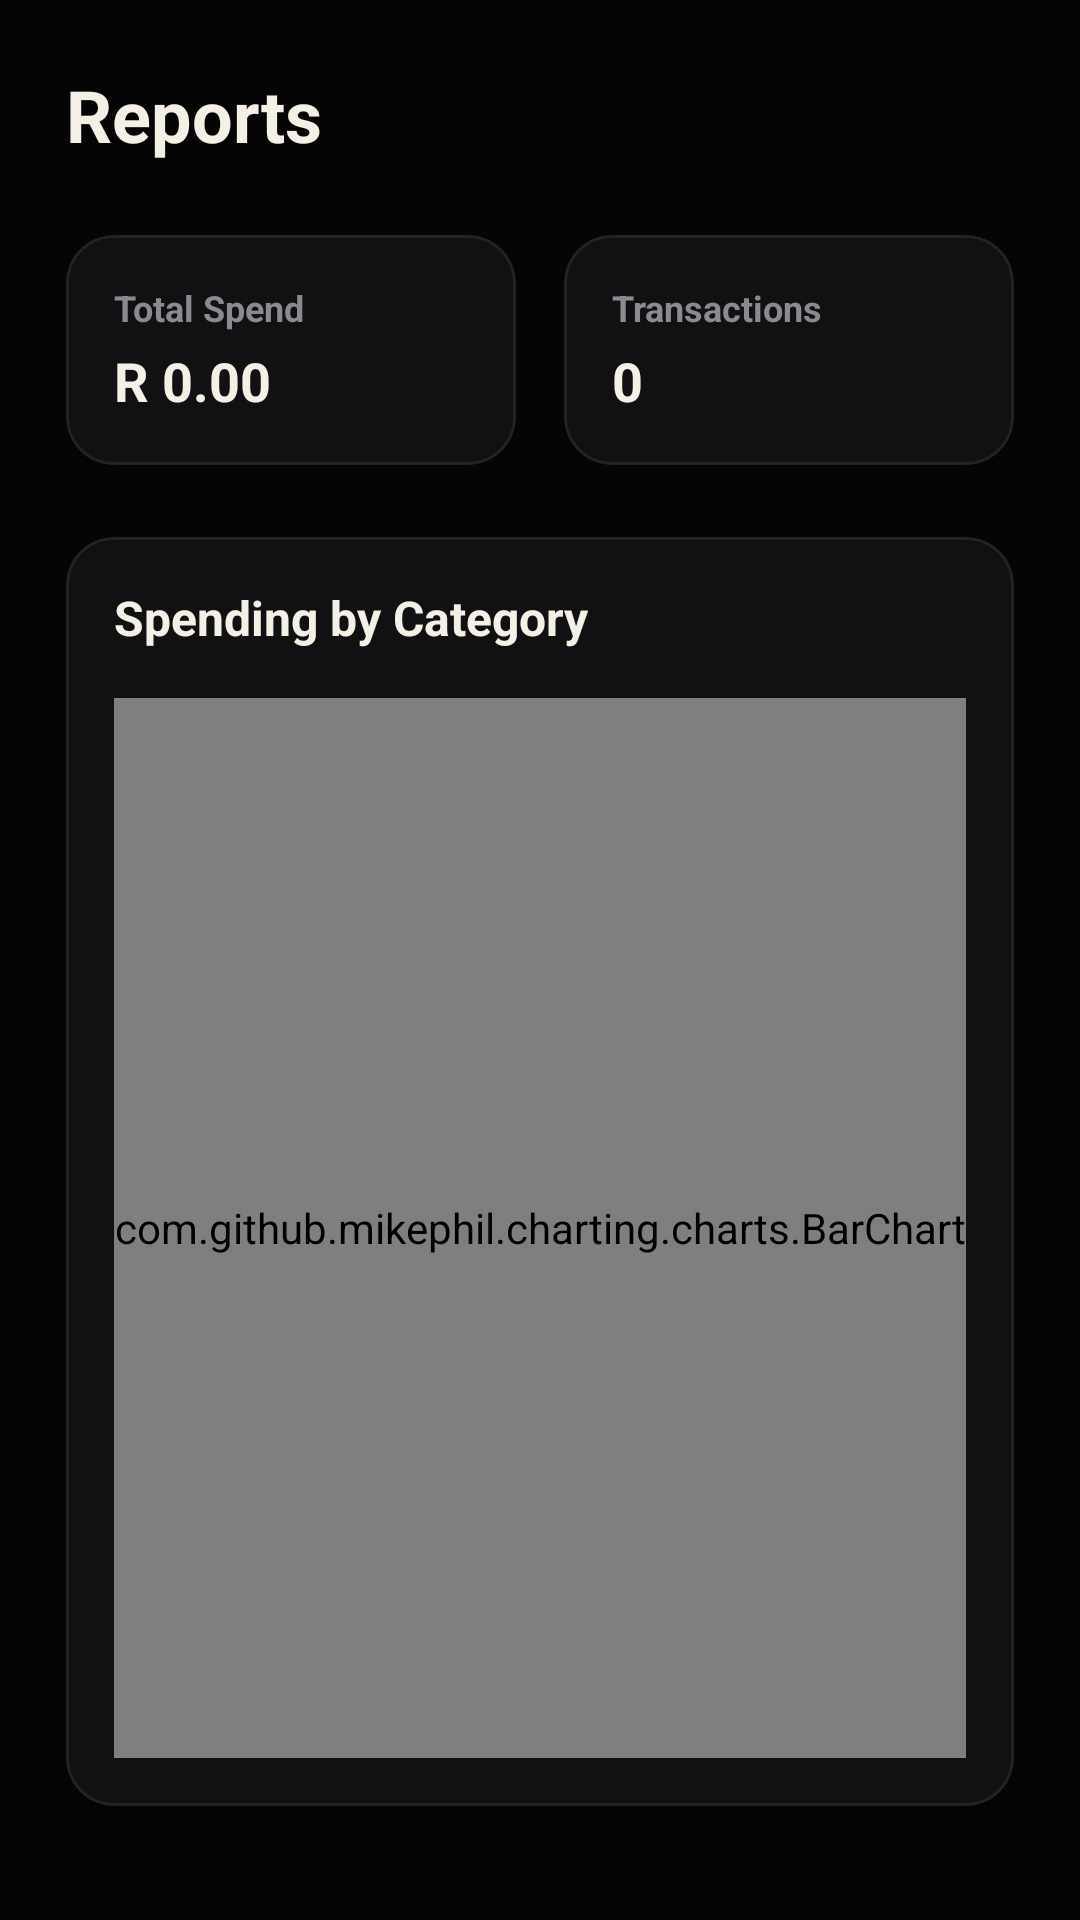

Reconstruct the res/layout file that produces this screen, plus the resources it refers to.
<!-- AndroidManifest.xml: application theme Theme.Stashed -->
<!-- res/layout/fragment_reports.xml -->
<?xml version="1.0" encoding="utf-8"?>
<androidx.constraintlayout.widget.ConstraintLayout
    xmlns:android="http://schemas.android.com/apk/res/android"
    xmlns:app="http://schemas.android.com/apk/res-auto"
    android:layout_width="match_parent"
    android:layout_height="match_parent"
    android:background="#050506"
    android:padding="22dp">

    
    <LinearLayout
        android:id="@+id/topBarReports"
        android:layout_width="match_parent"
        android:layout_height="wrap_content"
        android:orientation="horizontal"
        android:gravity="center_vertical"
        app:layout_constraintTop_toTopOf="parent">

        <TextView
            android:layout_width="0dp"
            android:layout_height="wrap_content"
            android:layout_weight="1"
            android:text="Reports"
            android:textColor="#F4F0E6"
            android:textSize="24sp"
            android:textStyle="bold" />
    </LinearLayout>

    
    <LinearLayout
        android:id="@+id/summaryCards"
        android:layout_width="match_parent"
        android:layout_height="wrap_content"
        android:orientation="horizontal"
        android:layout_marginTop="24dp"
        app:layout_constraintTop_toBottomOf="@id/topBarReports">

        
        <com.google.android.material.card.MaterialCardView
            android:layout_width="0dp"
            android:layout_height="wrap_content"
            android:layout_weight="1"
            android:layout_marginEnd="8dp"
            app:cardBackgroundColor="#111113"
            app:cardCornerRadius="16dp"
            app:strokeColor="#232326"
            app:strokeWidth="1dp">

            <LinearLayout
                android:layout_width="match_parent"
                android:layout_height="wrap_content"
                android:orientation="vertical"
                android:padding="16dp">

                <TextView
                    android:layout_width="wrap_content"
                    android:layout_height="wrap_content"
                    android:text="Total Spend"
                    android:textColor="#8B8A8E"
                    android:textSize="12sp"
                    android:textStyle="bold" />

                <TextView
                    android:id="@+id/tvTotalSpend"
                    android:layout_width="wrap_content"
                    android:layout_height="wrap_content"
                    android:text="R 0.00"
                    android:textColor="#F4F0E6"
                    android:textSize="18sp"
                    android:textStyle="bold"
                    android:layout_marginTop="4dp" />
            </LinearLayout>
        </com.google.android.material.card.MaterialCardView>

        
        <com.google.android.material.card.MaterialCardView
            android:layout_width="0dp"
            android:layout_height="wrap_content"
            android:layout_weight="1"
            android:layout_marginStart="8dp"
            app:cardBackgroundColor="#111113"
            app:cardCornerRadius="16dp"
            app:strokeColor="#232326"
            app:strokeWidth="1dp">

            <LinearLayout
                android:layout_width="match_parent"
                android:layout_height="wrap_content"
                android:orientation="vertical"
                android:padding="16dp">

                <TextView
                    android:layout_width="wrap_content"
                    android:layout_height="wrap_content"
                    android:text="Transactions"
                    android:textColor="#8B8A8E"
                    android:textSize="12sp"
                    android:textStyle="bold" />

                <TextView
                    android:id="@+id/tvTransactionCount"
                    android:layout_width="wrap_content"
                    android:layout_height="wrap_content"
                    android:text="0"
                    android:textColor="#F4F0E6"
                    android:textSize="18sp"
                    android:textStyle="bold"
                    android:layout_marginTop="4dp" />
            </LinearLayout>
        </com.google.android.material.card.MaterialCardView>
    </LinearLayout>

    
    <TextView
        android:id="@+id/tvEmpty"
        android:layout_width="wrap_content"
        android:layout_height="wrap_content"
        android:text="No spending data for this month yet."
        android:textColor="#8B8A8E"
        android:textSize="14sp"
        android:visibility="gone"
        app:layout_constraintTop_toBottomOf="@id/summaryCards"
        app:layout_constraintBottom_toBottomOf="parent"
        app:layout_constraintStart_toStartOf="parent"
        app:layout_constraintEnd_toEndOf="parent" />

    
    <com.google.android.material.card.MaterialCardView
        android:id="@+id/chartCard"
        android:layout_width="match_parent"
        android:layout_height="0dp"
        android:layout_marginTop="24dp"
        android:layout_marginBottom="16dp"
        app:cardBackgroundColor="#111113"
        app:cardCornerRadius="16dp"
        app:strokeColor="#232326"
        app:strokeWidth="1dp"
        app:layout_constraintTop_toBottomOf="@id/summaryCards"
        app:layout_constraintBottom_toBottomOf="parent">

        <LinearLayout
            android:layout_width="match_parent"
            android:layout_height="match_parent"
            android:orientation="vertical"
            android:padding="16dp">

            <TextView
                android:layout_width="wrap_content"
                android:layout_height="wrap_content"
                android:text="Spending by Category"
                android:textColor="#F4F0E6"
                android:textSize="16sp"
                android:textStyle="bold"
                android:layout_marginBottom="16dp" />

            
            <com.github.mikephil.charting.charts.BarChart
                android:id="@+id/expenseBarChart"
                android:layout_width="match_parent"
                android:layout_height="match_parent" />

        </LinearLayout>
    </com.google.android.material.card.MaterialCardView>

</androidx.constraintlayout.widget.ConstraintLayout>
<!-- resources referenced by this layout -->
<resources>
  <style name="Theme.Stashed" parent="Theme.MaterialComponents.DayNight.NoActionBar">
          <item name="colorPrimary">@color/red_primary</item>
          <item name="colorPrimaryVariant">@color/red_dark</item>
          <item name="colorOnPrimary">@color/white</item>
          <item name="android:windowBackground">@color/black_bg</item>
          <item name="android:statusBarColor">@color/black_bg</item>
          <item name="android:navigationBarColor">@color/black_bg</item>
      </style>
  <color name="red_primary">#D62828</color>
  <color name="red_dark">#A81F1F</color>
  <color name="white">#FFFFFF</color>
  <color name="black_bg">#0E0E0E</color>
</resources>
